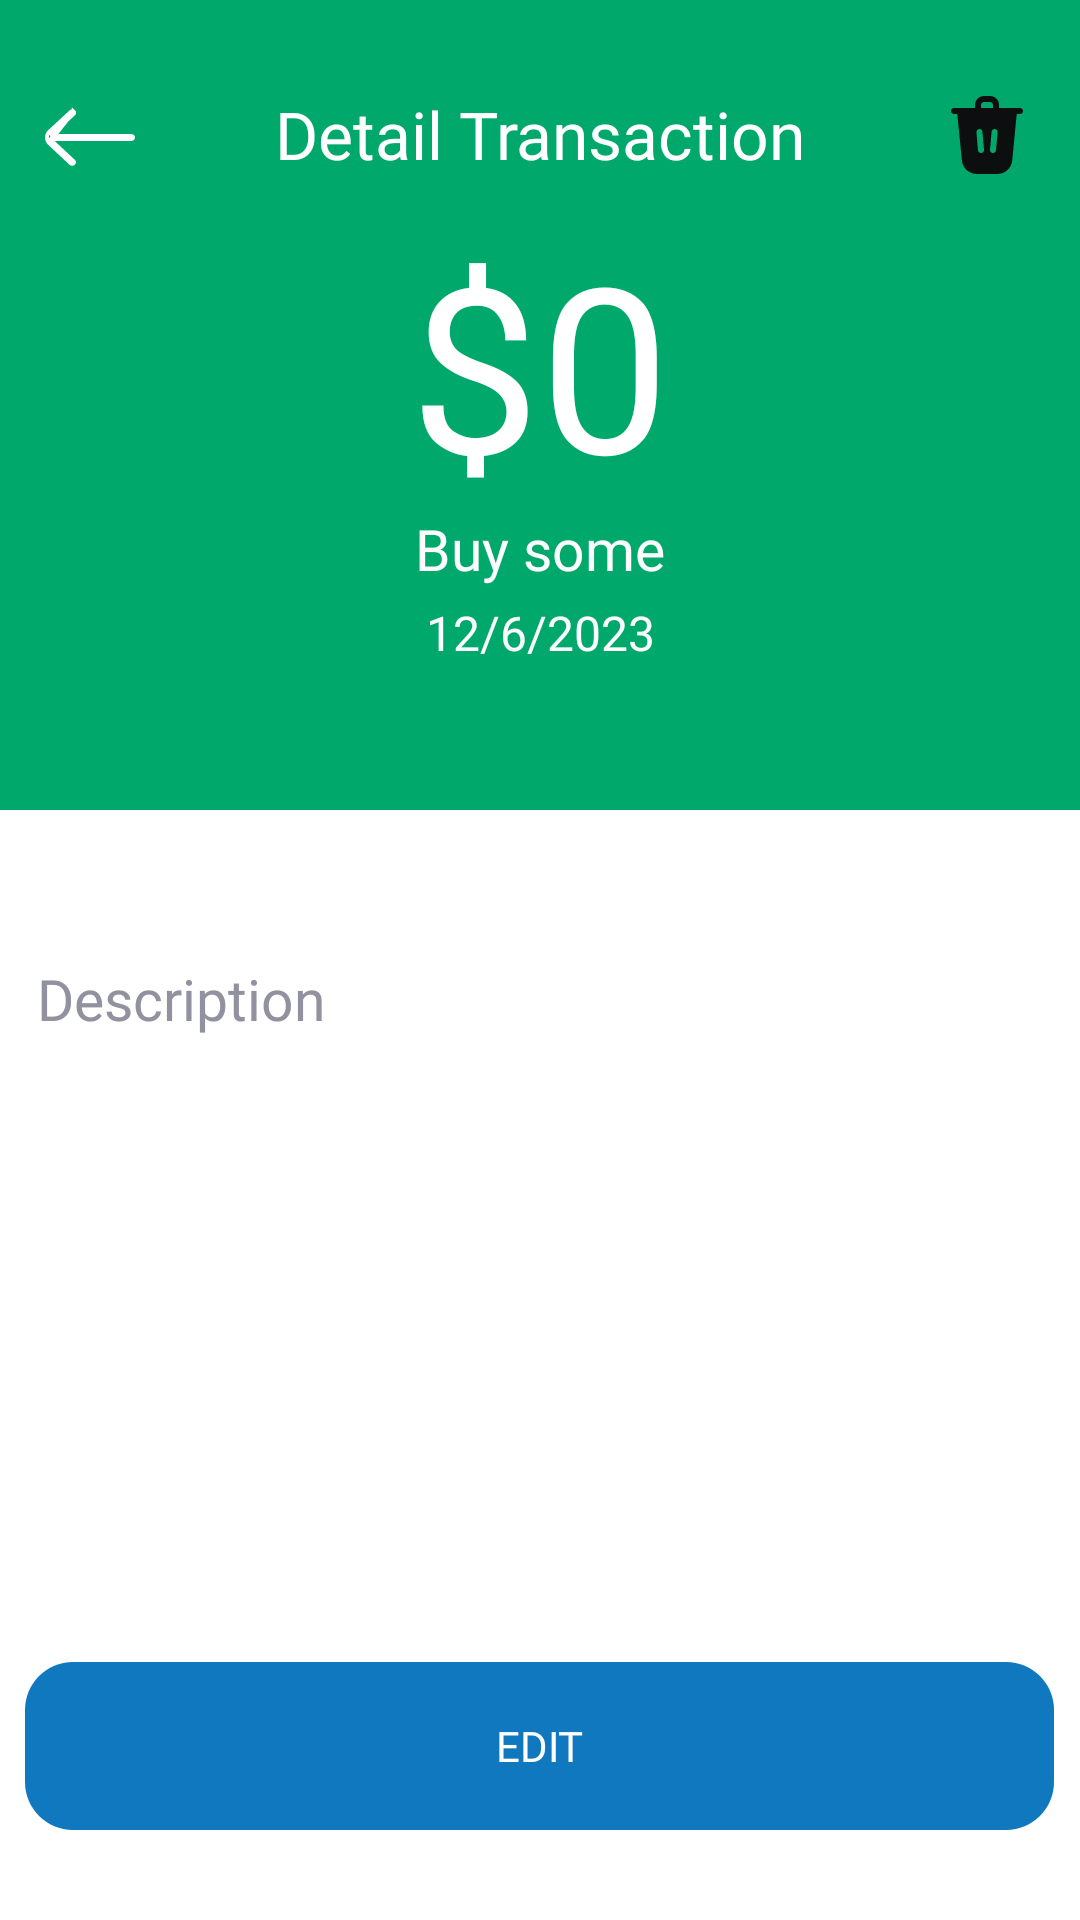

This screen was rendered from an Android layout file. Write that file and the resources it references.
<!-- AndroidManifest.xml: application theme Theme.Orixpense -->
<!-- res/layout/activity_detail_income.xml -->
<?xml version="1.0" encoding="utf-8"?>
<RelativeLayout xmlns:android="http://schemas.android.com/apk/res/android"
    xmlns:app="http://schemas.android.com/apk/res-auto"
    xmlns:tools="http://schemas.android.com/tools"
    android:layout_width="match_parent"
    android:layout_height="match_parent"
    tools:context=".detail_income"
    android:background="@color/green"
    >
    <RelativeLayout
        android:layout_width="match_parent"
        android:layout_height="wrap_content"
        android:layout_marginTop="30dp"
        >

        <TextView

            android:layout_width="match_parent"
            android:layout_height="wrap_content"
            android:text="Detail Transaction"
            android:textColor="@color/white"
            android:fontFamily="@font/intersemibold"
            android:textAppearance="@style/TextAppearance.AppCompat.Large"
            android:gravity="center"
            />
        <TextView
            android:id="@+id/btn_back_detailINC"
            android:layout_width="30dp"
            android:layout_height="21dp"
            android:clipToOutline="true"
            android:background="@drawable/arrow_top_back_icon"
            android:layout_marginLeft="15dp"
            android:layout_centerVertical="true"

            />

        <TextView
            android:id="@+id/btn_delete_detailINC"
            android:layout_width="wrap_content"
            android:layout_height="wrap_content"
            android:clipToOutline="true"
            android:background="@drawable/trash"
            android:layout_alignParentRight="true"
            android:layout_marginRight="15dp"

            />
    </RelativeLayout>

    <RelativeLayout
        android:layout_width="match_parent"
        android:layout_height="wrap_content"
        android:layout_marginTop="70dp">

        <TextView
            android:id="@+id/Balance_detailINC"
            android:layout_width="match_parent"
            android:layout_height="wrap_content"
            android:text="$0"
            android:fontFamily="@font/interbold"
            android:textColor="@color/white"
            android:textSize="77dp"
            android:gravity="center"
            android:layout_centerHorizontal="true"
            />
        <TextView
            android:id="@+id/cat_detailINC"
            android:layout_width="match_parent"
            android:layout_height="wrap_content"
            android:layout_marginTop="100dp"
            android:text="Buy some"
            android:fontFamily="@font/interregular"
            android:textColor="@color/dimwhite"
            android:textSize="19dp"
            android:gravity="center"
            android:layout_centerHorizontal="true"
            />

        <TextView
            android:id="@id/datailINC_date"
            android:layout_width="match_parent"
            android:layout_height="wrap_content"
            android:layout_marginTop="130dp"
            android:text="12/6/2023"
            android:fontFamily="@font/interregular"
            android:textColor="@color/dimwhite"
            android:textSize="16dp"
            android:gravity="center"
            android:layout_centerHorizontal="true"
            />



    </RelativeLayout>
    <RelativeLayout
        android:layout_width="match_parent"
        android:layout_height="fill_parent"
        android:layout_marginTop="270dp"
        android:background="@color/white"
        >

        <TextView
            android:layout_width="match_parent"
            android:layout_height="wrap_content"
            android:layout_marginTop="50dp"
            android:text="Description"
            android:fontFamily="@font/intersemibold"
            android:textColor="@color/gray"
            android:textSize="19dp"
            android:layout_marginLeft="25dp"
            android:layout_centerHorizontal="true"
            />

        <TextView
            android:id="@+id/des_detailINC"
            android:layout_width="match_parent"
            android:layout_height="wrap_content"
            android:layout_marginTop="90dp"
            android:text=""
            android:fontFamily="@font/intersemibold"
            android:textColor="@color/black"
            android:textSize="19dp"
            android:layout_marginLeft="25dp"
            android:layout_centerHorizontal="true"
            />


        <Button
            android:id="@+id/btn_edit_detailINC"
            android:text="Edit"
            android:fontFamily="@font/intermedium"
            android:textColor="@color/white"
            android:layout_width="343dp"
            android:layout_height="wrap_content"
            android:layout_centerHorizontal="true"
            android:layout_alignParentBottom="true"
            android:layout_marginBottom="30dp"
            android:background="@drawable/button_larg_blue"
            />


    </RelativeLayout>

</RelativeLayout>
<!-- resources referenced by this layout -->
<resources>
  <color name="black">#FF000000</color>
  <color name="dimwhite">#FCFCFC</color>
  <color name="gray">#91919F</color>
  <color name="green">#00A86B</color>
  <color name="white">#FFFFFFFF</color>
  <!-- drawable arrow_top_back_icon (drawable) -->
  <vector xmlns:android="http://schemas.android.com/apk/res/android"
      android:width="24dp"
      android:height="18dp"
      android:viewportWidth="24"
      android:viewportHeight="18">
    <path
        android:strokeWidth="1"
        android:pathData="M1.375,8.5L2.238,7.645L7.648,2.285L1.375,8.5ZM1.375,8.5H2.59M1.375,8.5H2.59M2.59,8.5H23C23.133,8.5 23.26,8.553 23.354,8.646C23.447,8.74 23.5,8.867 23.5,9C23.5,9.133 23.447,9.26 23.354,9.354C23.26,9.447 23.133,9.5 23,9.5H2.59H1.383L2.236,10.354L7.596,15.714L7.598,15.715C7.645,15.762 7.682,15.817 7.707,15.878C7.733,15.939 7.746,16.004 7.746,16.07C7.746,16.136 7.733,16.201 7.707,16.262C7.682,16.323 7.645,16.378 7.598,16.425L7.598,16.425C7.551,16.471 7.496,16.508 7.435,16.533C7.374,16.558 7.309,16.57 7.243,16.57L7.242,16.57C7.111,16.569 6.986,16.518 6.893,16.426C6.893,16.425 6.892,16.425 6.892,16.425L1.234,10.767C1.234,10.767 1.234,10.767 1.234,10.767C0.766,10.298 0.503,9.662 0.503,9C0.503,8.338 0.765,7.703 1.233,7.234C1.233,7.234 1.233,7.234 1.234,7.233L6.942,1.575L6.942,1.575C7.036,1.481 7.163,1.429 7.295,1.429C7.427,1.429 7.554,1.481 7.647,1.575L7.648,1.575M2.59,8.5L7.648,1.575M7.648,1.575C7.695,1.621 7.732,1.677 7.757,1.738C7.783,1.799 7.796,1.864 7.796,1.93C7.796,1.996 7.783,2.061 7.757,2.122C7.732,2.183 7.695,2.238 7.648,2.285L7.648,1.575Z"
        android:fillColor="#7F3DFF"
        android:strokeColor="#ffffff"/>
  </vector>
  <!-- drawable button_larg_blue (drawable) -->
  <?xml version="1.0" encoding="utf-8"?>
  <vector
      xmlns:android="http://schemas.android.com/apk/res/android"
      xmlns:aapt="http://schemas.android.com/aapt"
      android:width="343dp"
      android:height="56dp"
      android:viewportWidth="343"
      android:viewportHeight="56"
      >
      <group>
          <clip-path
              android:pathData="M16 0H327C335.837 0 343 7.16344 343 16V40C343 48.8366 335.837 56 327 56H16C7.16344 56 0 48.8366 0 40V16C0 7.16344 7.16344 0 16 0Z"
              />
          <path
              android:pathData="M0 0V56H343V0"
              android:fillColor="@color/blue"
              />
      </group>
  </vector>
  <style name="Theme.Orixpense" parent="android:Theme.Material.Light.NoActionBar" />
  <color name="blue">#0F78BE</color>
</resources>
